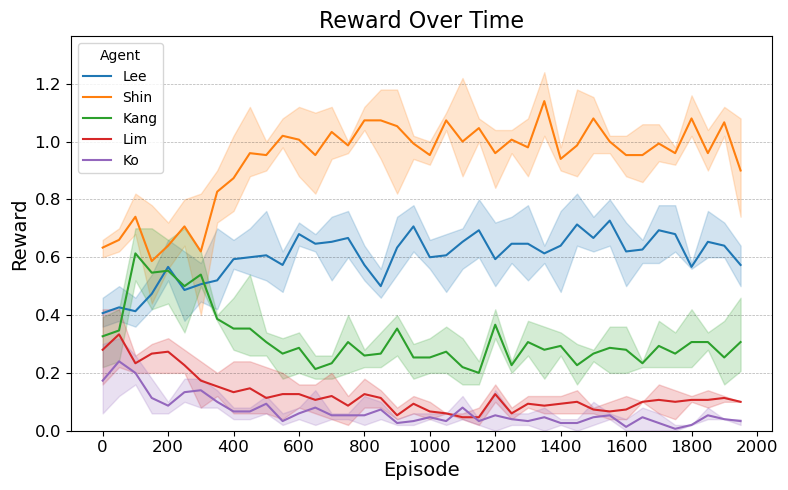

Source data for this figure (header and first rows):
Run, Step, Agent, Reward
0, 0, Lee, 0.4
0, 0, Shin, 0.6
0, 0, Kang, 0.42
0, 0, Lim, 0.16
0, 0, Ko, 0.3
0, 1, Lee, 0.5
0, 1, Shin, 0.7
0, 1, Kang, 0.24
0, 1, Lim, 0.42
0, 1, Ko, 0.32
0, 2, Lee, 0.42
0, 2, Shin, 0.72
0, 2, Kang, 0.62
0, 2, Lim, 0.2
0, 2, Ko, 0.18
0, 3, Lee, 0.42
0, 3, Shin, 0.78
0, 3, Kang, 0.52
0, 3, Lim, 0.2
0, 3, Ko, 0.18
0, 4, Lee, 0.52
0, 4, Shin, 0.72
0, 4, Kang, 0.56
0, 4, Lim, 0.2
0, 4, Ko, 0.1
0, 5, Lee, 0.46
0, 5, Shin, 0.8
0, 5, Kang, 0.34
0, 5, Lim, 0.2
0, 5, Ko, 0.18
0, 6, Lee, 0.58
0, 6, Shin, 0.4
0, 6, Kang, 0.5
0, 6, Lim, 0.24
0, 6, Ko, 0.18
0, 7, Lee, 0.7
0, 7, Shin, 0.86
0, 7, Kang, 0.38
0, 7, Lim, 0.12
0, 7, Ko, 0.08
0, 8, Lee, 0.66
0, 8, Shin, 0.84
0, 8, Kang, 0.32
0, 8, Lim, 0.06
0, 8, Ko, 0.08
0, 9, Lee, 0.7
0, 9, Shin, 1.12
0, 9, Kang, 0.26
0, 9, Lim, 0.06
0, 9, Ko, 0.08
0, 10, Lee, 0.54
0, 10, Shin, 0.9
0, 10, Kang, 0.26
0, 10, Lim, 0.06
0, 10, Ko, 0.12
0, 11, Lee, 0.62
0, 11, Shin, 1.08
0, 11, Kang, 0.3
0, 11, Lim, 0.2
0, 11, Ko, 0.02
... 540 more rows
